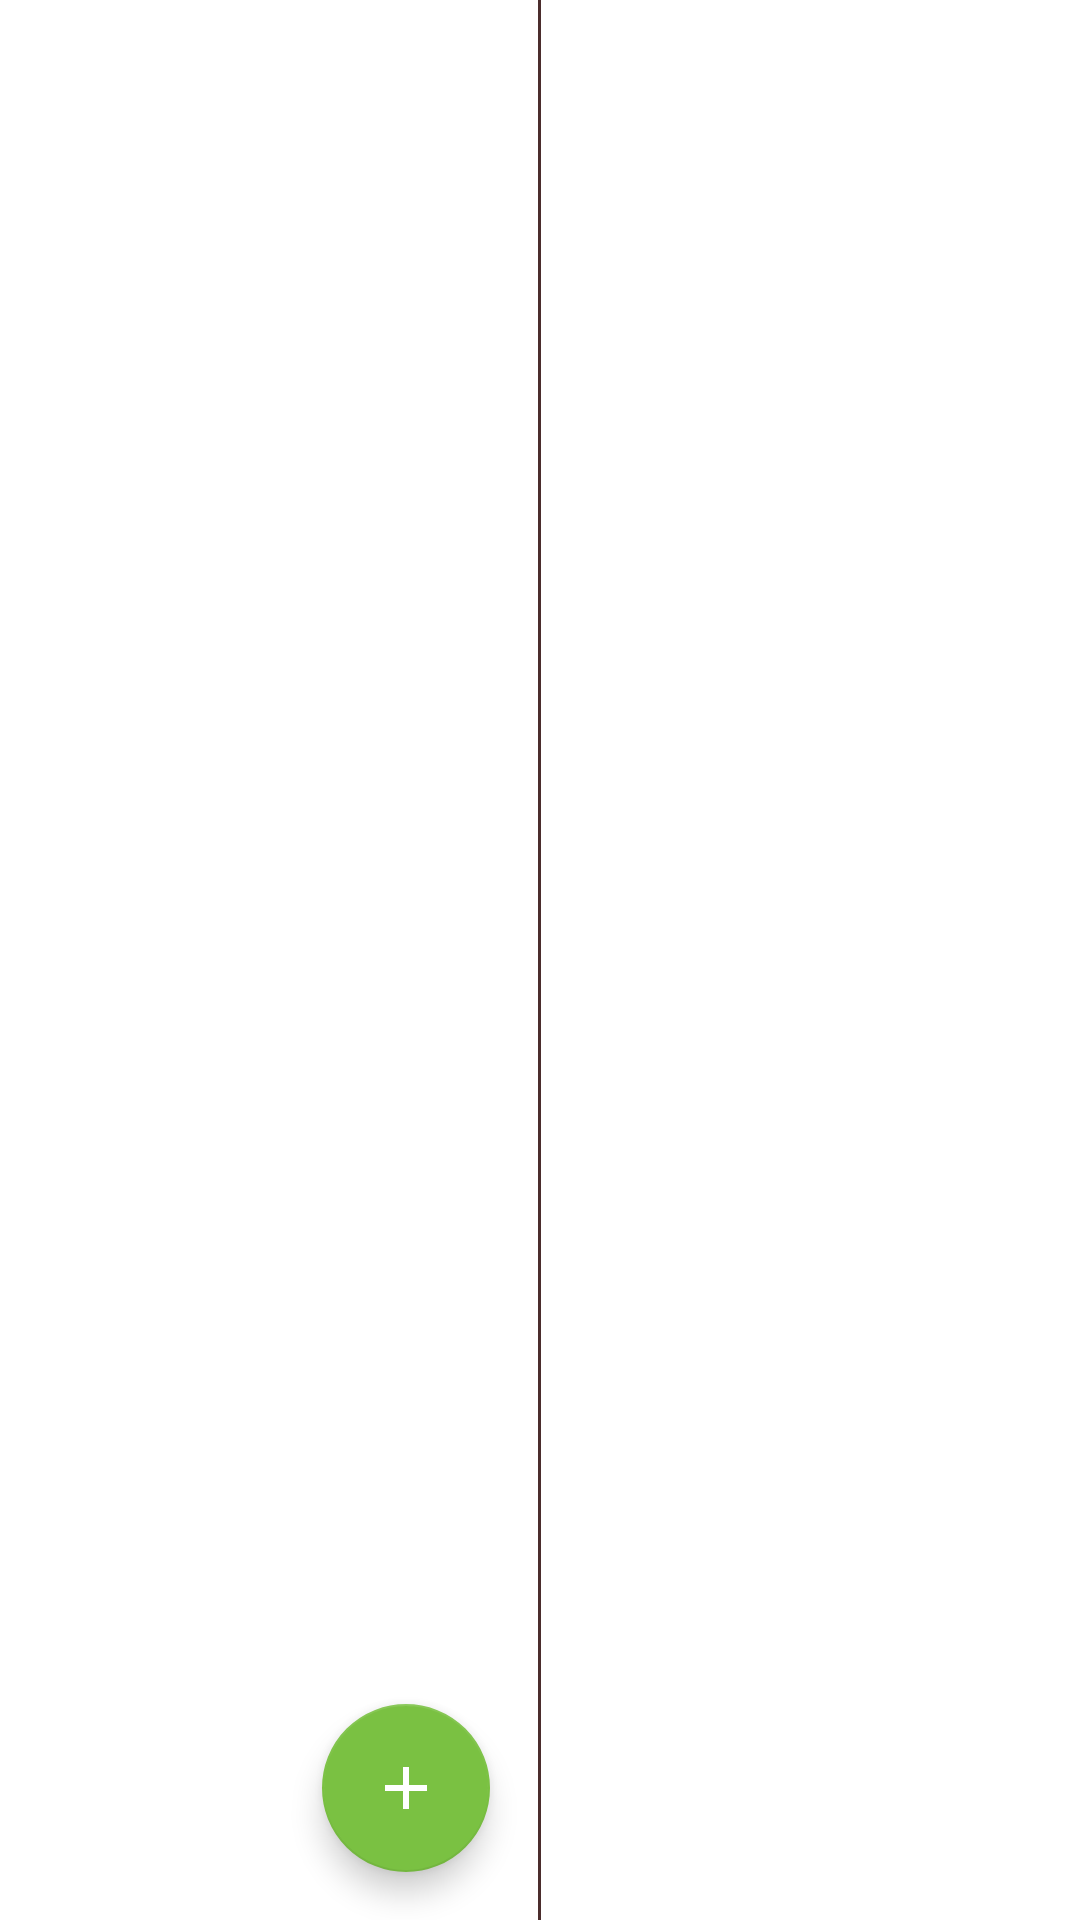

The Android layout XML behind this screen, and the referenced resources:
<!-- AndroidManifest.xml: activity theme Imc.AppTheme.TranslucentStatusBar -->
<!-- res/layout/fragment_installation_document.xml -->
<?xml version="1.0" encoding="utf-8"?>
<LinearLayout xmlns:android="http://schemas.android.com/apk/res/android"
    xmlns:app="http://schemas.android.com/apk/res-auto"
    android:layout_width="match_parent"
    android:layout_height="match_parent"
    android:background="@color/background_list"
    android:divider="@drawable/shape_divider_vertical"
    android:orientation="horizontal"
    android:showDividers="middle">

    <android.support.design.widget.CoordinatorLayout
        android:layout_width="0dp"
        android:layout_height="match_parent"
        android:layout_weight="1">

        <RelativeLayout
            android:layout_width="match_parent"
            android:layout_height="match_parent">

            <android.support.v7.widget.RecyclerView
                android:id="@+id/recyclerView_installationList"
                android:layout_width="match_parent"
                android:layout_height="match_parent"
                android:clipToPadding="false"
                android:paddingTop="8dp"
                android:scrollbarStyle="outsideOverlay"
                android:scrollbars="vertical"
                app:layoutManager="LinearLayoutManager" />
        </RelativeLayout>

        <android.support.design.widget.FloatingActionButton
            android:id="@+id/floatingActionButton_addInstallation"
            android:layout_width="wrap_content"
            android:layout_height="wrap_content"
            android:layout_gravity="bottom|right"
            android:layout_margin="16dp"
            android:src="@drawable/ic_add"
            app:layout_anchorGravity="bottom|right|end" />
    </android.support.design.widget.CoordinatorLayout>

    <RelativeLayout
        android:layout_width="0dp"
        android:layout_height="match_parent"
        android:layout_weight="1">

        <android.support.v7.widget.RecyclerView
            android:id="@+id/recyclerView_DocumentList"
            android:layout_width="match_parent"
            android:layout_height="match_parent"
            android:clipToPadding="false"
            android:paddingTop="8dp"
            android:scrollbarStyle="outsideOverlay"
            android:scrollbars="vertical"
            app:layoutManager="LinearLayoutManager" />
    </RelativeLayout>

</LinearLayout>
<!-- resources referenced by this layout -->
<resources>
  <color name="background_list">@color/general_window_background</color>
  <!-- drawable ic_add (drawable) -->
  <vector android:height="24dp" android:viewportHeight="48.0"
      android:viewportWidth="48.0" android:width="24dp" xmlns:android="http://schemas.android.com/apk/res/android">
      <path android:fillColor="#FFFFFFFF" android:pathData="M38,26L26,26v12h-4L22,26L10,26v-4h12L22,10h4v12h12L38,26z"/>
  </vector>
  <!-- drawable shape_divider_vertical (drawable) -->
  <?xml version="1.0" encoding="utf-8"?>
  <shape xmlns:android="http://schemas.android.com/apk/res/android">
  
      <size
          android:width="@dimen/vertical_divider_size"/>
  
      <solid
          android:color="@color/general_divider"/>
  
      <padding android:bottom="@dimen/vertical_divider_padding" android:top="@dimen/vertical_divider_padding"/>
  
  </shape>
  <style name="Imc.AppTheme.TranslucentStatusBar" parent="AppTheme.TranslucentStatusBar" />
  <color name="general_window_background">#FFFFFFFF</color>
  <dimen name="vertical_divider_size">1dp</dimen>
  <color name="general_divider">#F2422222</color>
  <dimen name="vertical_divider_padding">10dp</dimen>
  <style name="AppTheme.TranslucentStatusBar" />
</resources>
